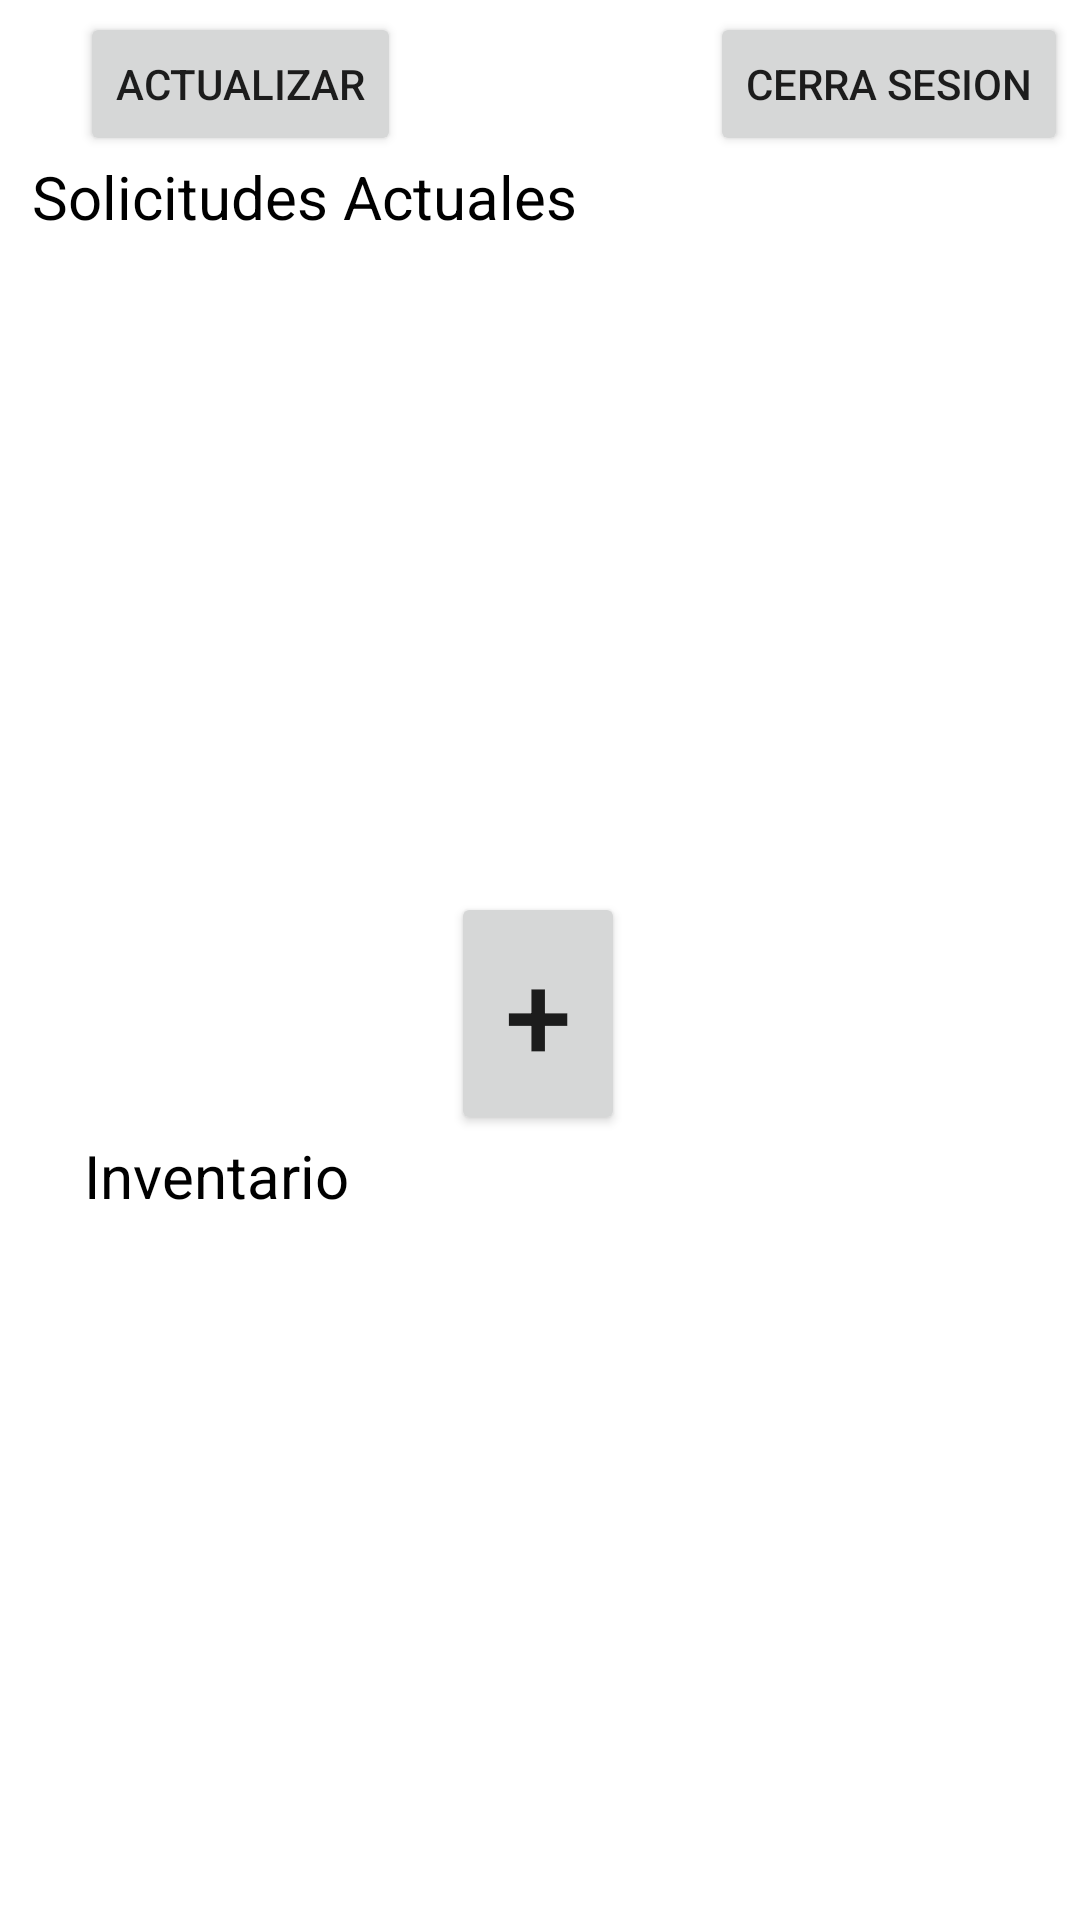

Layout XML and referenced resources for this Android screen:
<!-- AndroidManifest.xml: application theme Theme.ZonaZero0 -->
<!-- res/layout/activity_main_user.xml -->
<?xml version="1.0" encoding="utf-8"?>
<androidx.constraintlayout.widget.ConstraintLayout xmlns:android="http://schemas.android.com/apk/res/android"
    xmlns:app="http://schemas.android.com/apk/res-auto"
    xmlns:tools="http://schemas.android.com/tools"
    android:layout_width="match_parent"
    android:layout_height="match_parent"
    tools:context=".MainUser">

    <Button
        android:id="@+id/button"
        android:layout_width="wrap_content"
        android:layout_height="wrap_content"
        android:layout_marginTop="4dp"
        android:layout_marginEnd="4dp"
        android:text="Cerra sesion"
        android:gravity="center"
        app:layout_constraintEnd_toEndOf="parent"
        app:layout_constraintTop_toTopOf="parent" />

    <TextView
        android:id="@+id/textView"
        android:layout_width="wrap_content"
        android:layout_height="wrap_content"
        android:layout_marginTop="52dp"
        android:text="Solicitudes Actuales"
        android:textColor="#000000"
        android:textSize="20sp"
        app:layout_constraintEnd_toStartOf="@+id/button"
        app:layout_constraintHorizontal_bias="0.195"
        app:layout_constraintStart_toStartOf="parent"
        app:layout_constraintTop_toTopOf="parent" />

    <Button
        android:id="@+id/button2"
        android:layout_width="58dp"
        android:layout_height="81dp"
        android:text="+"
        android:textSize="40sp"
        app:layout_constraintBottom_toBottomOf="parent"
        app:layout_constraintEnd_toEndOf="parent"
        app:layout_constraintHorizontal_bias="0.498"
        app:layout_constraintStart_toStartOf="parent"
        app:layout_constraintTop_toTopOf="parent"
        app:layout_constraintVertical_bias="0.532" />

    <androidx.recyclerview.widget.RecyclerView
        android:id="@+id/recyclerView"
        android:layout_width="0dp"
        android:layout_height="250dp"
        android:orientation="horizontal"
        app:layout_constraintBottom_toTopOf="@+id/button2"
        app:layout_constraintEnd_toEndOf="parent"
        app:layout_constraintHorizontal_bias="0.0"
        app:layout_constraintStart_toStartOf="parent"
        app:layout_constraintTop_toBottomOf="@+id/textView"
        app:layout_constraintVertical_bias="0.0" />

    <TextView
        android:id="@+id/textView2"
        android:layout_width="wrap_content"
        android:layout_height="wrap_content"
        android:layout_marginStart="28dp"
        android:text="Inventario"
        android:textColor="#000000"
        android:textSize="20sp"
        app:layout_constraintStart_toStartOf="parent"
        app:layout_constraintTop_toBottomOf="@+id/button2" />

    <Button
        android:id="@+id/button5"
        android:layout_width="wrap_content"
        android:layout_height="wrap_content"
        android:layout_marginTop="4dp"
        android:text="Actualizar"
        app:layout_constraintEnd_toStartOf="@+id/button"
        app:layout_constraintHorizontal_bias="0.205"
        app:layout_constraintStart_toStartOf="parent"
        app:layout_constraintTop_toTopOf="parent" />

    <androidx.recyclerview.widget.RecyclerView
        android:id="@+id/recyclerViewInventario"
        android:layout_width="0dp"
        android:layout_height="250dp"
        android:orientation="horizontal"
        app:layout_constraintEnd_toEndOf="parent"
        app:layout_constraintStart_toStartOf="parent"
        app:layout_constraintTop_toBottomOf="@+id/textView2" />


</androidx.constraintlayout.widget.ConstraintLayout>
<!-- resources referenced by this layout -->
<resources>
  <style name="Theme.ZonaZero0" parent="Theme.MaterialComponents.DayNight.DarkActionBar">
          
          <item name="colorPrimary">@color/purple_500</item>
          <item name="colorPrimaryVariant">@color/purple_700</item>
          <item name="colorOnPrimary">@color/white</item>
          
          <item name="colorSecondary">@color/teal_200</item>
          <item name="colorSecondaryVariant">@color/teal_700</item>
          <item name="colorOnSecondary">@color/black</item>
          
          <item name="android:statusBarColor">?attr/colorPrimaryVariant</item>
          
      </style>
  <color name="purple_500">#FF6200EE</color>
  <color name="purple_700">#FF3700B3</color>
  <color name="white">#FFFFFFFF</color>
  <color name="teal_200">#FF03DAC5</color>
  <color name="teal_700">#FF018786</color>
  <color name="black">#FF000000</color>
</resources>
